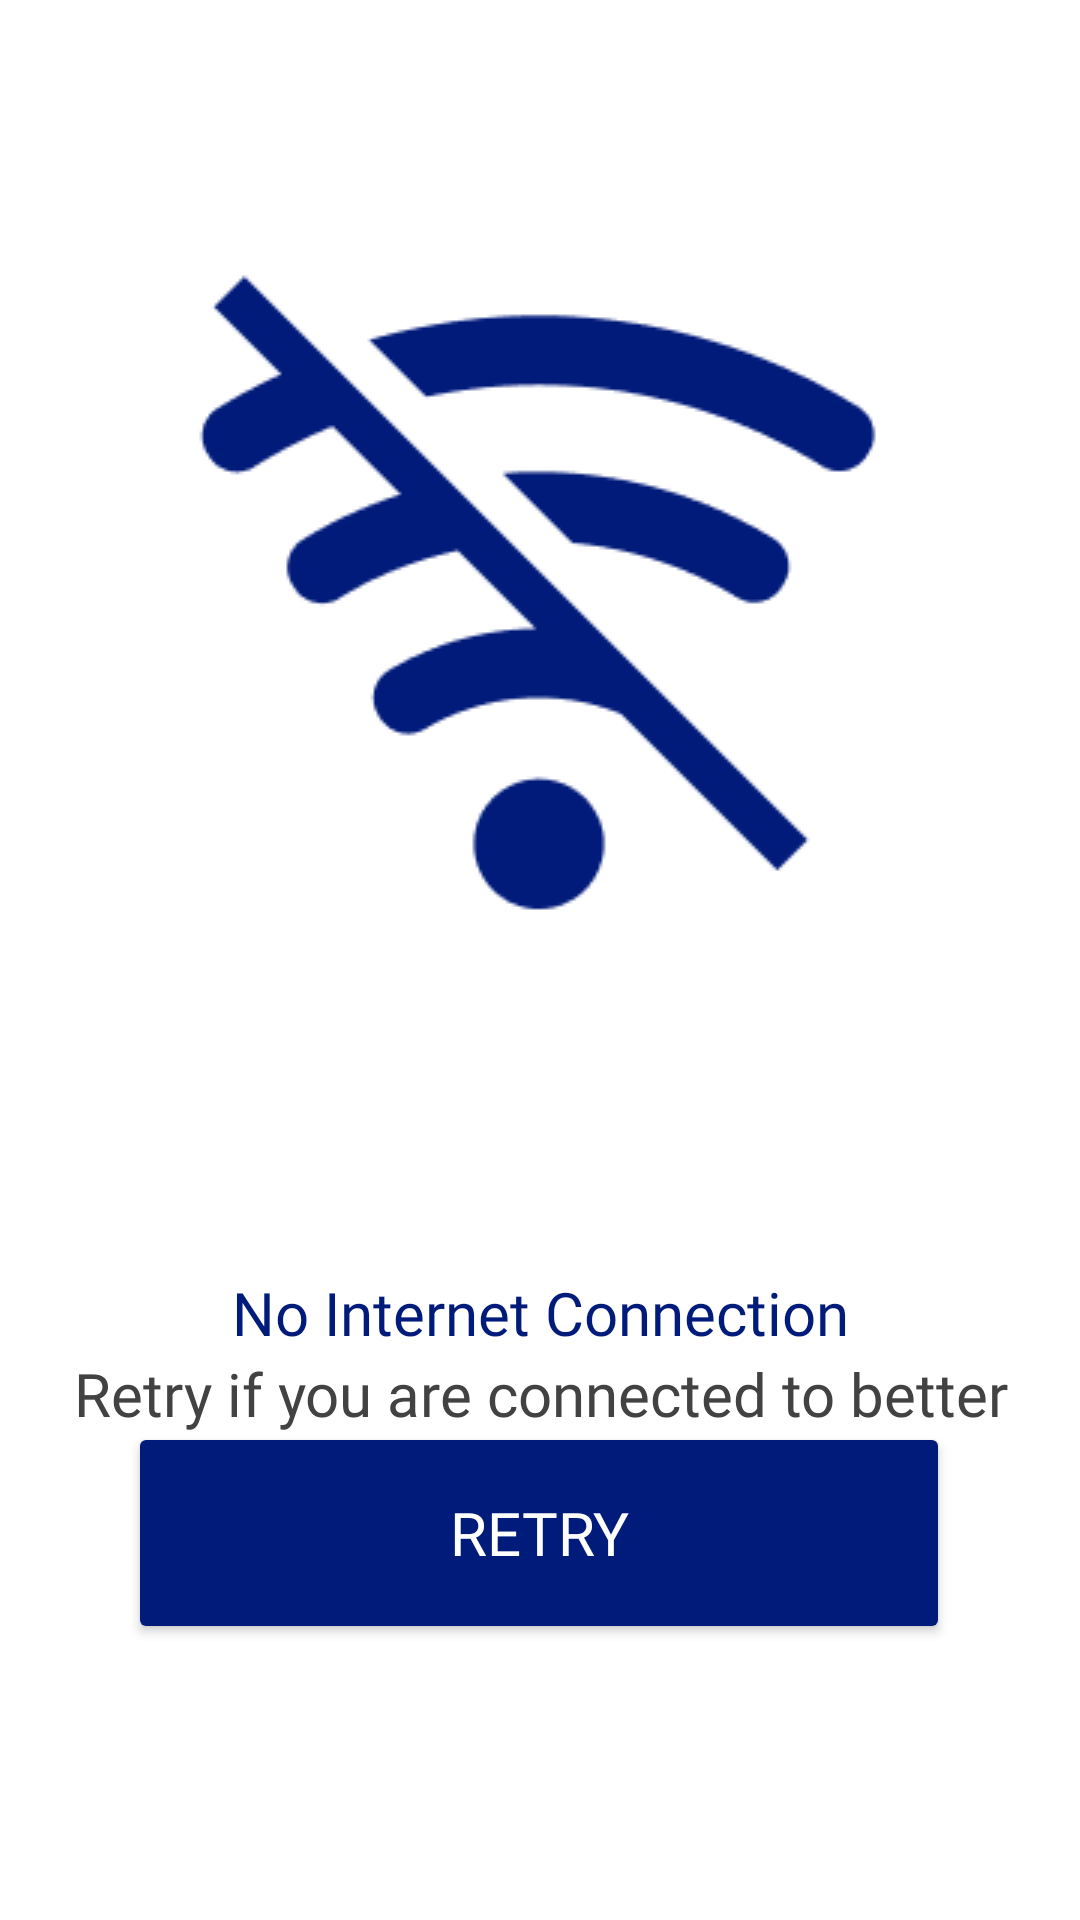

This screen was rendered from an Android layout file. Write that file and the resources it references.
<!-- AndroidManifest.xml: application theme Theme.FYP -->
<!-- res/layout/activity_no_internet.xml -->
<?xml version="1.0" encoding="utf-8"?>
<androidx.constraintlayout.widget.ConstraintLayout xmlns:android="http://schemas.android.com/apk/res/android"
    xmlns:app="http://schemas.android.com/apk/res-auto"
    xmlns:tools="http://schemas.android.com/tools"
    android:layout_width="match_parent"
    android:layout_height="match_parent"
    tools:context=".no_internet">

    <ImageView
        android:id="@+id/imageView20"
        android:layout_width="wrap_content"
        android:layout_height="wrap_content"
        android:layout_marginTop="68dp"
        app:layout_constraintEnd_toEndOf="parent"
        app:layout_constraintHorizontal_bias="0.496"
        app:layout_constraintStart_toStartOf="parent"
        app:layout_constraintTop_toTopOf="parent"
        app:srcCompat="@drawable/no_internet" />

    <Button
        android:id="@+id/button2"
        android:layout_width="274dp"
        android:layout_height="74dp"
        android:layout_marginBottom="92dp"
        android:fontFamily="@font/poppins_medium"
        android:letterSpacing="0"
        android:padding="10dp"
        android:backgroundTint="@color/colorPrimary"
        android:textColor="@color/white"
        android:text="Retry"
        android:textSize="20dp"
        android:onClick="retry"
        app:layout_constraintBottom_toBottomOf="parent"
        app:layout_constraintCircleRadius="5dp"
        app:layout_constraintEnd_toEndOf="parent"
        app:layout_constraintHorizontal_bias="0.498"
        app:layout_constraintStart_toStartOf="parent" />

    <TextView
        android:id="@+id/textView6"
        android:layout_width="wrap_content"
        android:layout_height="wrap_content"
        android:layout_marginTop="96dp"
        android:fontFamily="@font/poppins_bold"
        android:text="No Internet Connection"
        android:textColor="@color/colorPrimary"
        android:textSize="20dp"
        app:layout_constraintEnd_toEndOf="parent"
        app:layout_constraintStart_toStartOf="parent"
        app:layout_constraintTop_toBottomOf="@+id/imageView20" />

    <TextView
        android:id="@+id/textView7"
        android:layout_width="wrap_content"
        android:layout_height="wrap_content"
        android:fontFamily="@font/poppins_medium"
        android:text="Retry if you are connected to better \ninternet connection."
        android:textAlignment="center"
        android:textColor="@color/grey_800"
        android:textSize="20dp"
        app:layout_constraintBottom_toTopOf="@+id/button2"
        app:layout_constraintEnd_toEndOf="parent"
        app:layout_constraintStart_toStartOf="parent"
        app:layout_constraintTop_toBottomOf="@+id/textView6"
        app:layout_constraintVertical_bias="0.0" />
</androidx.constraintlayout.widget.ConstraintLayout>
<!-- resources referenced by this layout -->
<resources>
  <color name="colorPrimary">#FF011B7A</color>
  <color name="grey_800">#424242</color>
  <color name="white">#FFFFFFFF</color>
  <!-- drawable no_internet: png bitmap (drawable-v24, 5589 bytes) -->
  <style name="Theme.FYP" parent="Theme.MaterialComponents.Light.NoActionBar">
          
          <item name="colorPrimary">@color/teal_200</item>
          <item name="colorPrimaryVariant">@color/white</item>
          <item name="colorOnPrimary">@color/white</item>
          
          <item name="colorSecondary">@color/teal_200</item>
          <item name="colorSecondaryVariant">@color/teal_700</item>
          <item name="colorOnSecondary">@color/black</item>
          
          <item name="android:statusBarColor">?attr/colorPrimaryVariant</item>
          
      </style>
  <color name="teal_200">#FF011B7A</color>
  <color name="teal_700">#FF018786</color>
  <color name="black">#FF000000</color>
</resources>
